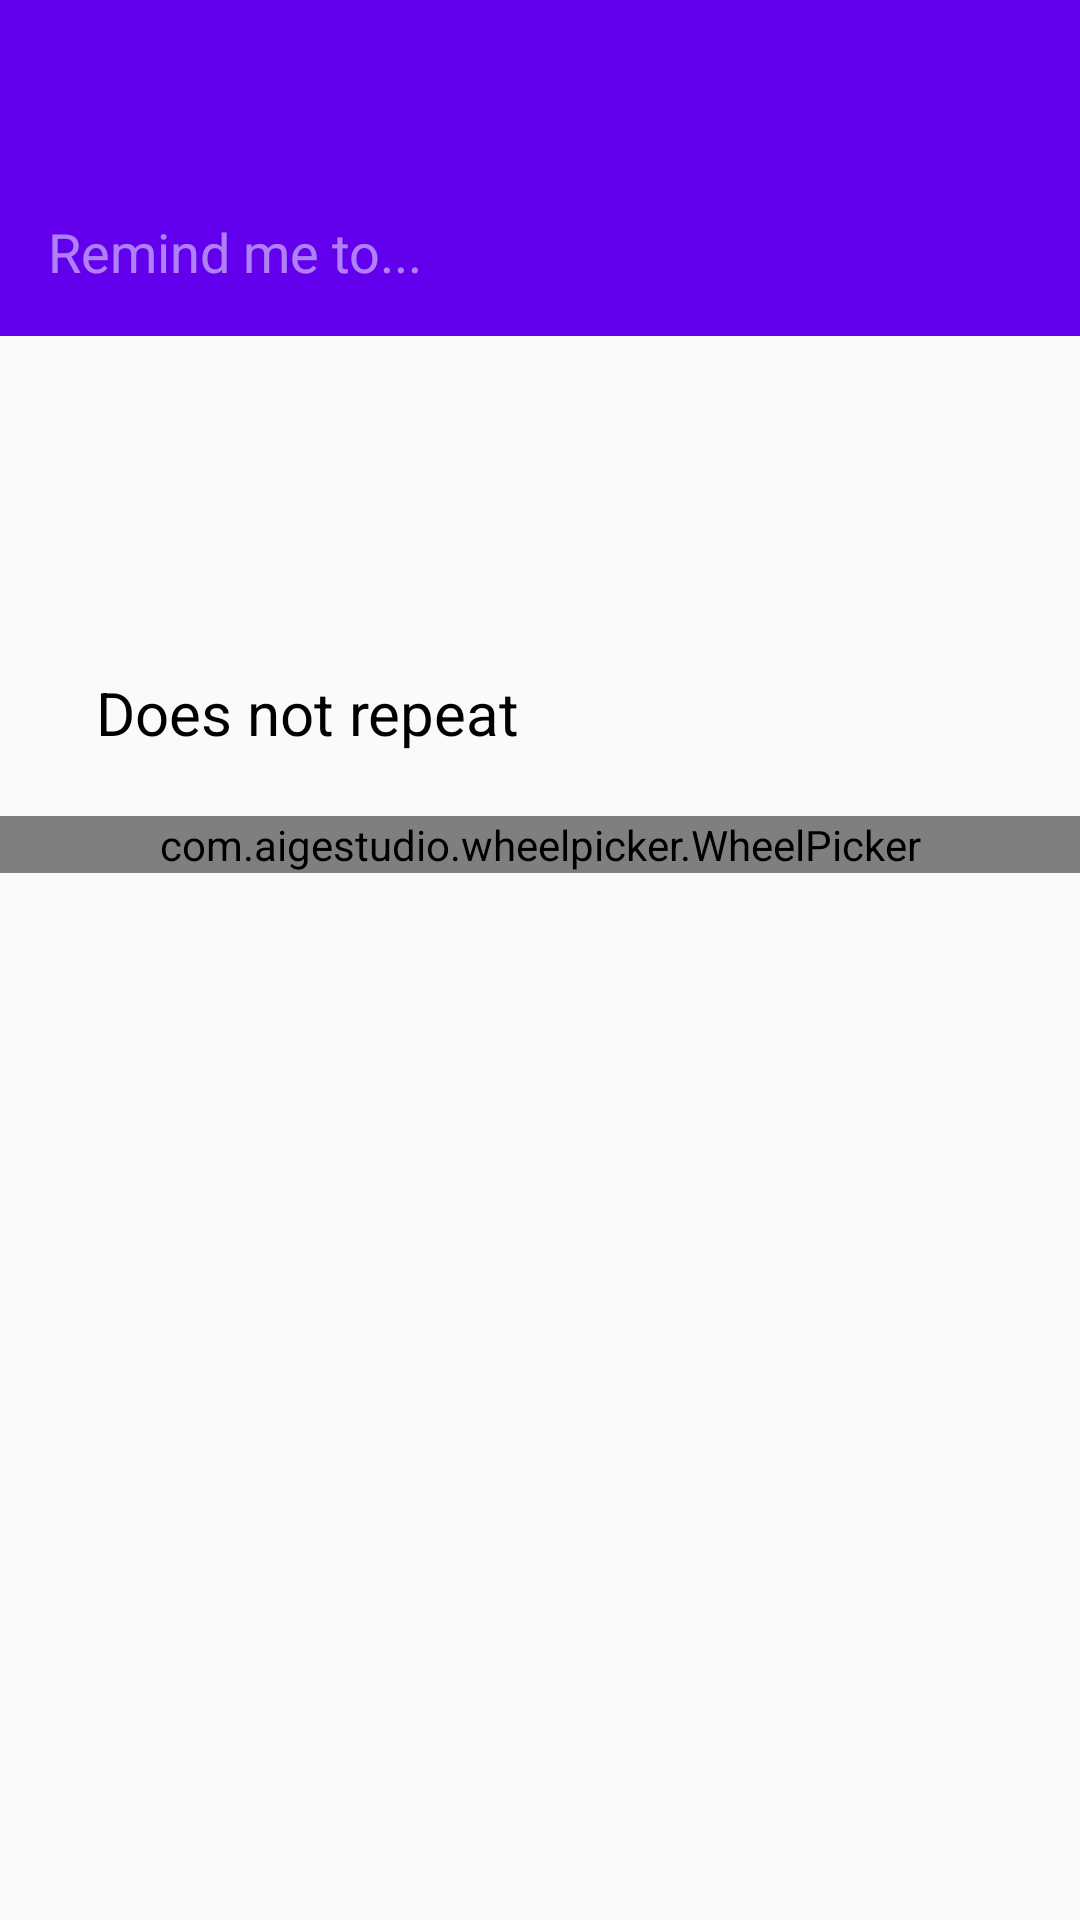

Android layout source for this screen:
<!-- AndroidManifest.xml: activity theme CreateReminderTheme -->
<!-- res/layout/activity_create_reminder.xml -->
<?xml version="1.0" encoding="utf-8"?>
<LinearLayout xmlns:android="http://schemas.android.com/apk/res/android"
    xmlns:app="http://schemas.android.com/apk/res-auto"
    xmlns:aigestudio="http://schemas.android.com/apk/res-auto"
    xmlns:tools="http://schemas.android.com/tools"
    android:layout_width="match_parent"
    android:layout_height="match_parent"
    android:orientation="vertical"
    tools:context="com.jay.reminderapp.CreateReminderActivity">

    <android.support.v7.widget.Toolbar
        android:id="@+id/toolbar"
        android:layout_width="match_parent"
        android:layout_height="wrap_content"
        android:background="@color/colorPrimary"
        android:theme="@style/ThemeOverlay.AppCompat.Dark" />

    <android.support.v7.widget.Toolbar
        android:id="@+id/toolbar_reminder_textview"
        android:layout_width="match_parent"
        android:layout_height="?attr/actionBarSize"
        android:background="?attr/colorPrimary"
        android:theme="@style/ThemeOverlay.AppCompat.Dark.ActionBar"
        app:popupTheme="@style/ThemeOverlay.AppCompat.Light">

        <EditText
            android:id="@+id/edittext_reminder_text"
            android:layout_width="match_parent"
            android:layout_height="match_parent"
            android:background="@color/colorPrimary"
            android:hint="@string/remind_me_to"
            android:inputType="text" />
    </android.support.v7.widget.Toolbar>

    <LinearLayout
        android:layout_width="match_parent"
        android:layout_height="wrap_content"
        android:orientation="horizontal">

        <ImageView
            android:layout_width="wrap_content"
            android:layout_height="80dp"
            android:src="@drawable/ic_access_time_black_24dp"
            android:paddingTop="16dp"
            android:paddingLeft="16dp"
            android:paddingStart="16dp"
            android:paddingRight="8dp"
            android:paddingEnd="8dp"
            android:contentDescription="@string/access_time_imageview" />

        <EditText
            android:id="@+id/edittext_date"
            android:layout_width="wrap_content"
            android:layout_height="80dp"
            android:ems="10"
            android:background="@null"
            android:inputType="date"
            android:paddingLeft="8dp"
            android:paddingStart="8dp"
            android:paddingTop="32dp"
            android:paddingBottom="16dp"
            android:paddingRight="0dp"
            android:paddingEnd="0dp"/>

        <EditText
            android:id="@+id/edittext_time"
            android:layout_width="wrap_content"
            android:layout_height="80dp"
            android:ems="10"
            android:background="@null"
            android:inputType="time"
            android:paddingLeft="0dp"
            android:paddingStart="0dp"
            android:paddingRight="16dp"
            android:paddingEnd="16dp"
            android:paddingBottom="16dp"
            android:paddingTop="32dp"/>
    </LinearLayout>

    <LinearLayout
        android:layout_width="match_parent"
        android:layout_height="wrap_content"
        android:orientation="horizontal">

        <ImageView
            android:layout_width="wrap_content"
            android:layout_height="80dp"
            android:src="@drawable/ic_refresh_black_24dp"
            android:paddingTop="16dp"
            android:paddingLeft="16dp"
            android:paddingStart="16dp"
            android:paddingRight="8dp"
            android:paddingEnd="8dp"
            android:contentDescription="@string/access_time_imageview" />

        <TextView
            android:id="@+id/textview_reapeat"
            android:layout_width="wrap_content"
            android:layout_height="80dp"
            android:ems="10"
            android:background="@null"
            android:paddingLeft="8dp"
            android:paddingStart="8dp"
            android:paddingTop="32dp"
            android:paddingBottom="16dp"
            android:paddingRight="0dp"
            android:paddingEnd="0dp"
            android:textSize="20sp"
            android:textColor="@color/black"
            android:text="Does not repeat"/>
    </LinearLayout>

    <com.aigestudio.wheelpicker.WheelPicker
        android:id="@+id/main_wheel_center"
        android:layout_width="match_parent"
        android:layout_height="wrap_content"
        aigestudio:wheel_atmospheric="true"
        aigestudio:wheel_curved="true"
        aigestudio:wheel_cyclic="true"
        aigestudio:wheel_item_text_color="#A7A7DB"
        aigestudio:wheel_item_text_size="24sp"
        aigestudio:wheel_selected_item_text_color="#536D8A" />

</LinearLayout>
<!-- resources referenced by this layout -->
<resources>
  <string name="access_time_imageview">access_time_imageview</string>
  <string name="remind_me_to">Remind me to...</string>
  <style name="CreateReminderTheme" parent="AppTheme">
          <item name="windowActionBar">false</item>
          <item name="windowActionBarOverlay">false</item>
          <item name="android:windowIsFloating">false</item>
          <item name="windowActionModeOverlay">false</item>
          <item name="windowNoTitle">true</item>
      </style>
  <style name="AppTheme" parent="Theme.AppCompat.Light.DarkActionBar">
          
          <item name="colorPrimary">@color/colorPrimary</item>
          <item name="colorPrimaryDark">@color/colorPrimaryDark</item>
          <item name="colorAccent">@color/colorAccent</item>
      </style>
  <!-- not gathered from this repository: default colours our renderer supplied (Android Studio template values) -->
  <color name="black">#FF000000</color>
  <color name="colorPrimary">#FF6200EE</color>
  <color name="colorPrimaryDark">#FF3700B3</color>
  <color name="colorAccent">#FF03DAC5</color>
</resources>
